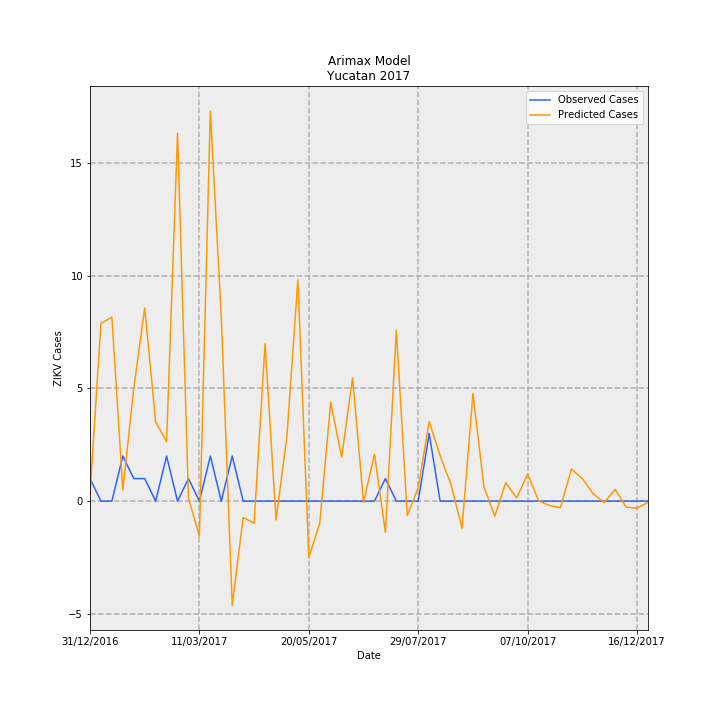

The file beside this chart, header and first rows:
Date, predictions_incidence, observed_incidence, Predicted Cases, Observed Cases, error
31/12/2016, 0.01455, 0.04768, 0.3051, 1, 0.6949
07/01/2017, 0.3758, 0.0, 7.881, 0.0, -7.881
14/01/2017, 0.3891, 0.0, 8.16, 0.0, -8.16
21/01/2017, 0.02356, 0.09537, 0.4942, 2, 1.506
28/01/2017, 0.2386, 0.04768, 5.003, 1, -4.003
04/02/2017, 0.4084, 0.04768, 8.564, 1, -7.564
11/02/2017, 0.1677, 0.0, 3.517, 0.0, -3.517
18/02/2017, 0.1259, 0.09537, 2.641, 2, -0.6406
25/02/2017, 0.7776, 0.0, 16.31, 0.0, -16.31
04/03/2017, 0.00643, 0.04768, 0.1348, 1, 0.8652
11/03/2017, -0.07392, 0.0, -1.55, 0.0, 1.55
18/03/2017, 0.8247, 0.09537, 17.29, 2, -15.29
25/03/2017, 0.389, 0.0, 8.157, 0.0, -8.157
01/04/2017, -0.2202, 0.09537, -4.619, 2, 6.619
08/04/2017, -0.03448, 0.0, -0.723, 0.0, 0.723
15/04/2017, -0.04675, 0.0, -0.9805, 0.0, 0.9805
22/04/2017, 0.3329, 0.0, 6.982, 0.0, -6.982
29/04/2017, -0.03983, 0.0, -0.8353, 0.0, 0.8353
06/05/2017, 0.1375, 0.0, 2.884, 0.0, -2.884
13/05/2017, 0.468, 0.0, 9.815, 0.0, -9.815
20/05/2017, -0.1195, 0.0, -2.506, 0.0, 2.506
27/05/2017, -0.04651, 0.0, -0.9753, 0.0, 0.9753
03/06/2017, 0.2093, 0.0, 4.39, 0.0, -4.39
10/06/2017, 0.09282, 0.0, 1.947, 0.0, -1.947
17/06/2017, 0.2609, 0.0, 5.471, 0.0, -5.471
24/06/2017, -0.002434, 0.0, -0.05105, 0.0, 0.05105
01/07/2017, 0.09958, 0.0, 2.088, 0.0, -2.088
08/07/2017, -0.06595, 0.04768, -1.383, 1, 2.383
15/07/2017, 0.361, 0.0, 7.572, 0.0, -7.572
22/07/2017, -0.03063, 0.0, -0.6423, 0.0, 0.6423
29/07/2017, 0.02891, 0.0, 0.6063, 0.0, -0.6063
05/08/2017, 0.1681, 0.143, 3.526, 3.0, -0.5257
12/08/2017, 0.09616, 0.0, 2.017, 0.0, -2.017
19/08/2017, 0.03503, 0.0, 0.7346, 0.0, -0.7346
26/08/2017, -0.05739, 0.0, -1.204, 0.0, 1.204
02/09/2017, 0.2276, 0.0, 4.774, 0.0, -4.774
09/09/2017, 0.03067, 0.0, 0.6432, 0.0, -0.6432
16/09/2017, -0.03185, 0.0, -0.6679, 0.0, 0.6679
23/09/2017, 0.03908, 0.0, 0.8196, 0.0, -0.8196
30/09/2017, 0.006611, 0.0, 0.1387, 0.0, -0.1387
07/10/2017, 0.05728, 0.0, 1.201, 0.0, -1.201
14/10/2017, 0.0004742, 0.0, 0.009945, 0.0, -0.009945
21/10/2017, -0.009246, 0.0, -0.1939, 0.0, 0.1939
28/10/2017, -0.01374, 0.0, -0.2882, 0.0, 0.2882
04/11/2017, 0.06791, 0.0, 1.424, 0.0, -1.424
11/11/2017, 0.04747, 0.0, 0.9956, 0.0, -0.9956
18/11/2017, 0.01553, 0.0, 0.3257, 0.0, -0.3257
25/11/2017, -0.003205, 0.0, -0.06722, 0.0, 0.06722
02/12/2017, 0.02487, 0.0, 0.5217, 0.0, -0.5217
09/12/2017, -0.01268, 0.0, -0.2659, 0.0, 0.2659
16/12/2017, -0.01503, 0.0, -0.3152, 0.0, 0.3152
23/12/2017, -0.002652, 0.0, -0.05562, 0.0, 0.05562
